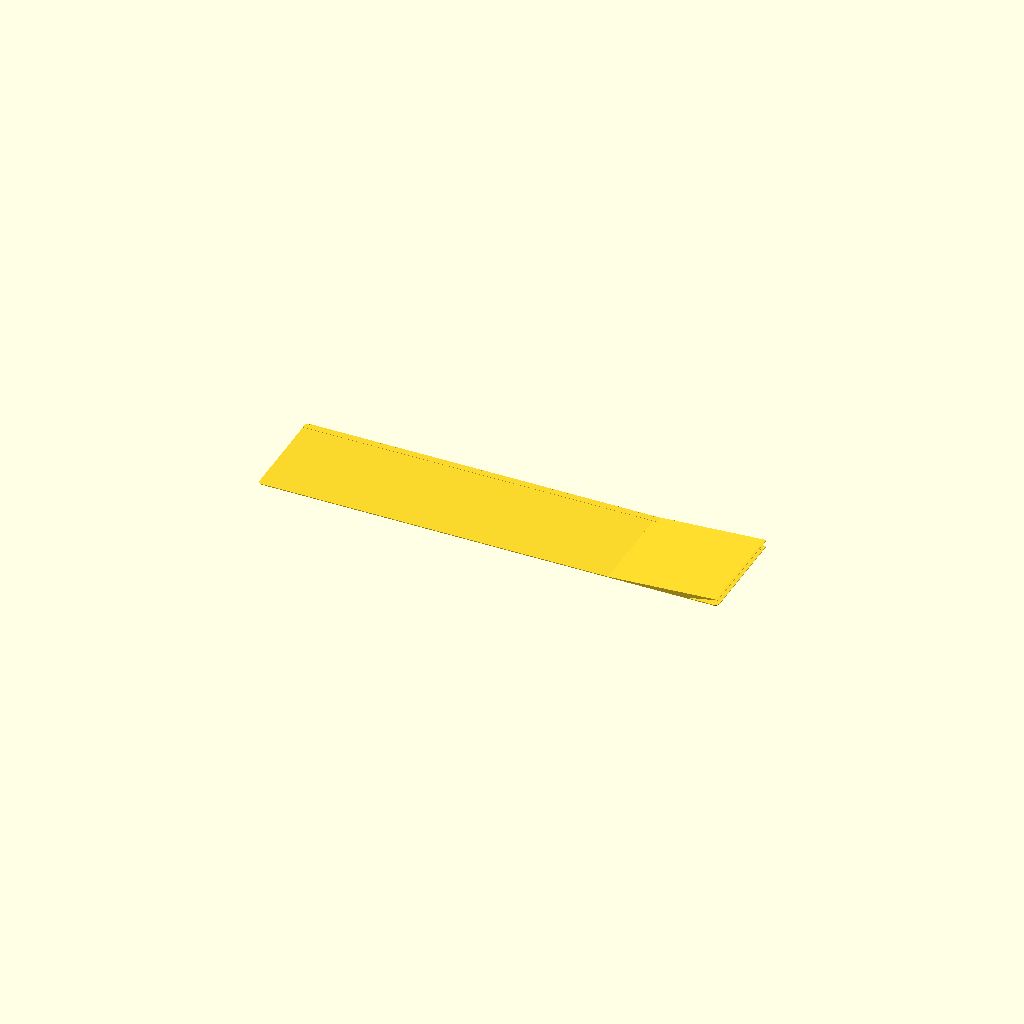
Cell 1: rendered with the file's own defaults.
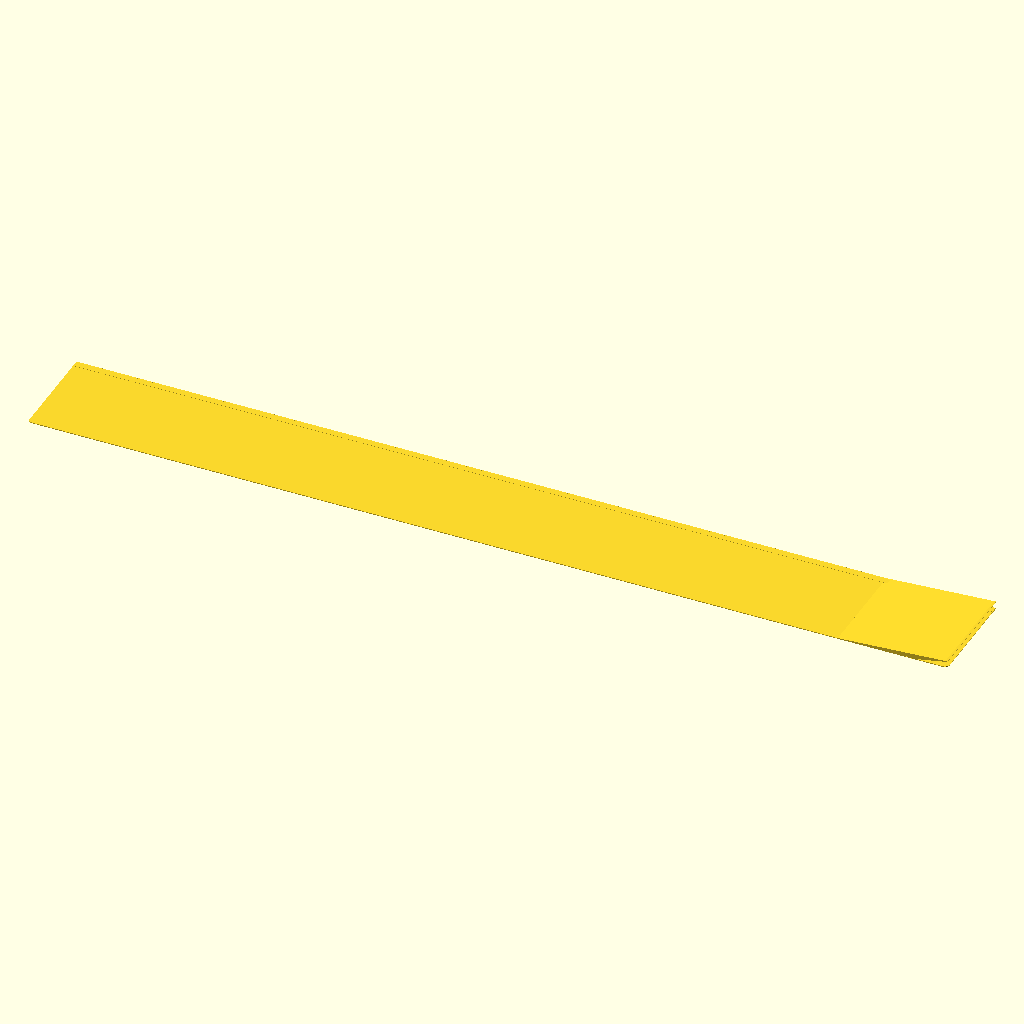
Cell 2 — sheet_len set to 440, the other parameters unchanged.
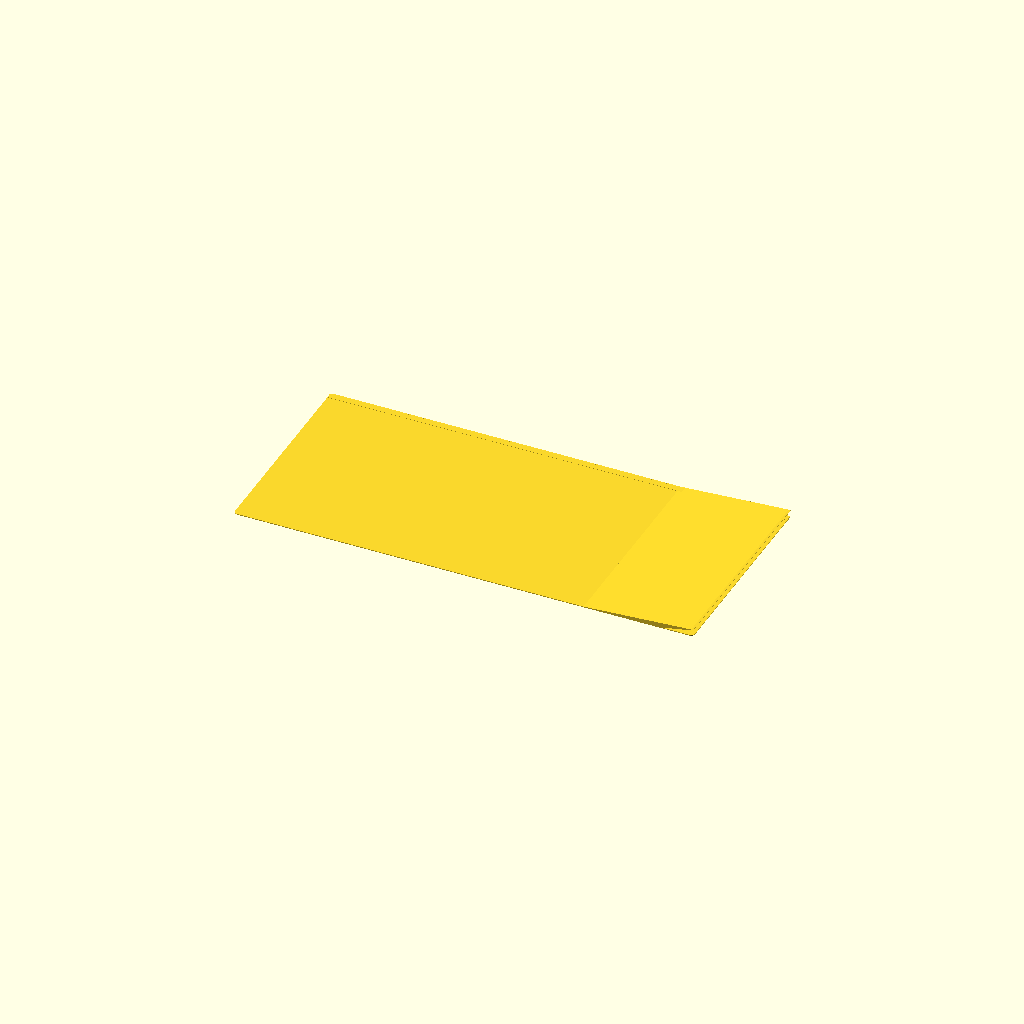
Cell 3: the same model with sheet_w = 100.
All cells are drawn from one camera (rotation 55°, 0°, 25°, orthographic, colour scheme Cornfield), so only the parameter changes between them.
The OpenSCAD source (results/nopscadlib/ablations/no_json_ir/scad/sheet__FoilTape.scad):
// Aluminium foil tape SHEET (flat strip) - ONE connected solid
// Structural fix: model is now a standalone sheet-like foil tape, not a roll.
// All translate() values are formula-based; all parts overlap slightly to ensure a single solid.

$fn = 96;

// Parameters (mm)
sheet_len        = 220;   // overall length of the tape sheet
sheet_w          = 50;    // width of the tape sheet
tape_thickness   = 0.35;  // thin foil tape thickness (simplified)
corner_radius    = 2.0;   // rounded corners
peel_len         = 35;    // length of slightly lifted/peeled end
peel_lift        = 3.0;   // lift height at the very end
overlap          = 1.2;   // 1-2mm overlap for guaranteed manifold union

// 2D rounded rectangle
module rounded_rect_2d(L, W, R) {
    R2 = min(R, min(L, W)/2);
    minkowski() {
        square([L - 2*R2, W - 2*R2], center=true);
        circle(r=R2);
    }
}

// Main flat sheet
module foil_sheet_main() {
    linear_extrude(height=tape_thickness, center=true)
        rounded_rect_2d(sheet_len, sheet_w, corner_radius);
}

// Slightly peeled/lifted end (still connected to the sheet via overlap)
module foil_sheet_peeled_end() {
    // Place peeled section at +X end of the sheet
    // Main sheet spans X: [-sheet_len/2, +sheet_len/2]
    // Peeled section spans X: [sheet_len/2 - peel_len, sheet_len/2]
    x_root = sheet_len/2 - peel_len + overlap/2; // overlap into main sheet
    x_tip  = sheet_len/2 - 0.5;                  // near the very end

    // Thin "plates" hulled to form a gentle wedge
    plate_t = 0.25;

    hull() {
        // Root plate: sits on top surface of the main sheet, overlapping into it
        translate([x_root, 0, tape_thickness/2 - plate_t/2])
            cube([peel_len + overlap, sheet_w, plate_t], center=true);

        // Tip plate: lifted in +Z to suggest peeling
        translate([x_tip, 0, tape_thickness/2 + peel_lift])
            cube([1.0, sheet_w, plate_t], center=true);
    }
}

// Subtle edge thickening strip (suggests tape body; kept simple and connected)
module foil_edge_reinforcement() {
    // A very shallow rib along one long edge, embedded into the sheet
    rib_w = 3.0;
    rib_t = 0.25;

    // Position rib along +Y edge, overlapping into the sheet by overlap
    y_center = (sheet_w/2 - rib_w/2) - overlap/2;

    translate([0, y_center, 0])
        cube([sheet_len, rib_w, tape_thickness + rib_t], center=true);
}

// Assemble: one connected solid
module aluminium_foil_tape_sheet() {
    union() {
        foil_sheet_main();
        foil_sheet_peeled_end();       // overlaps into main sheet
        foil_edge_reinforcement();     // overlaps into main sheet
    }
}

aluminium_foil_tape_sheet();
Parameter table extracted from the source (name, type, default, range or options):
sheet_len: number, default 220
sheet_w: number, default 50
tape_thickness: number, default 0.35
corner_radius: number, default 2
peel_len: number, default 35
peel_lift: number, default 3
overlap: number, default 1.2
